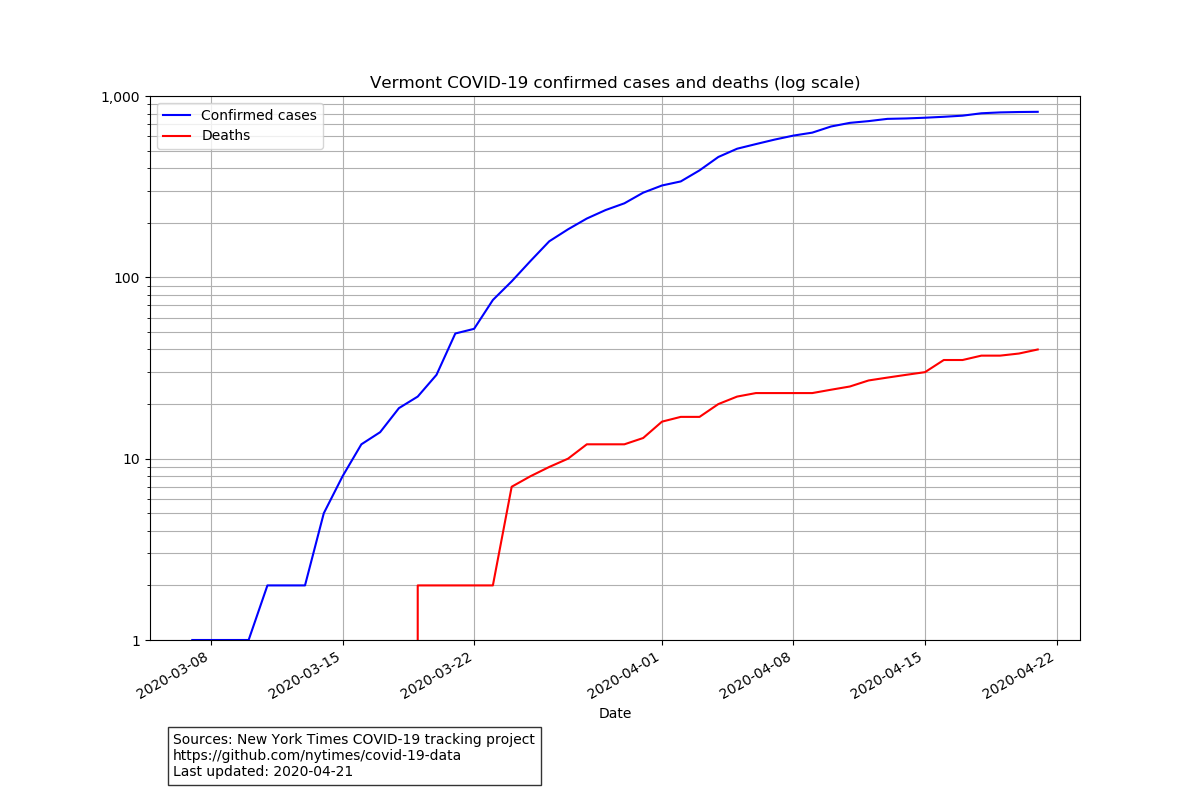

Values plotted in this chart, from the file beside it:
date, cases, deaths
2020-03-07, 1, 0
2020-03-08, 1, 0
2020-03-09, 1, 0
2020-03-10, 1, 0
2020-03-11, 2, 0
2020-03-12, 2, 0
2020-03-13, 2, 0
2020-03-14, 5, 0
2020-03-15, 8, 0
2020-03-16, 12, 0
2020-03-17, 14, 0
2020-03-18, 19, 0
2020-03-19, 22, 2
2020-03-20, 29, 2
2020-03-21, 49, 2
2020-03-22, 52, 2
2020-03-23, 75, 2
2020-03-24, 95, 7
2020-03-25, 123, 8
2020-03-26, 158, 9
2020-03-27, 184, 10
2020-03-28, 211, 12
2020-03-29, 235, 12
2020-03-30, 256, 12
2020-03-31, 293, 13
2020-04-01, 321, 16
2020-04-02, 338, 17
2020-04-03, 389, 17
2020-04-04, 461, 20
2020-04-05, 512, 22
2020-04-06, 543, 23
2020-04-07, 575, 23
2020-04-08, 605, 23
2020-04-09, 628, 23
2020-04-10, 679, 24
2020-04-11, 711, 25
2020-04-12, 727, 27
2020-04-13, 748, 28
2020-04-14, 752, 29
2020-04-15, 759, 30
2020-04-16, 768, 35
2020-04-17, 779, 35
2020-04-18, 803, 37
2020-04-19, 812, 37
2020-04-20, 816, 38
2020-04-21, 818, 40
